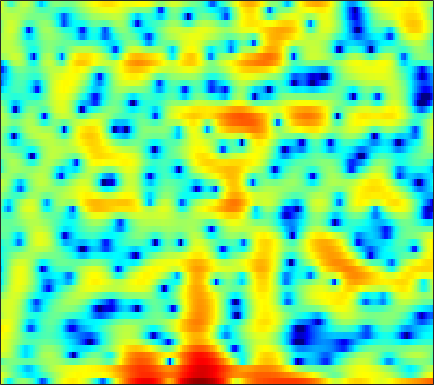

Data behind this chart, as committed beside it:
3.9119, 1.5737, -1.8742, -4.8708, -5.3796, -3.9803, -2.1655, -1.0616, -0.0609, 0.50859, 0.68969, 0.56833, 0.1174, -0.66187, -1.4906, -2.9986, -5.1223, -7.1799, -10.362, -12.94, -11.442, -8.5504, -4.9921, -2.3472
4.046, 3.29, 2.325, 1.405, 0.7307, -0.1644, -1.069, -1.773, -2.745, -3.732, -4.662, -5.274, -5.886, -6.175, -6.138, -5.793, -5.229, -4.742, -4.044, -3.302, -2.524, -1.923, -1.11, -0.278
1.587, 1.273, 0.8355, 0.3238, -0.124, -0.8335, -1.69, -2.438, -3.598, -4.907, -6.311, -7.306, -8.13, -7.979, -7.311, -6.011, -4.62, -3.631, -2.442, -1.395, -0.4795, 0.129, 0.8527, 1.488
-1.788, -1.022, -0.3807, -0.05713, 0.01805, -0.04603, -0.2523, -0.4636, -0.7571, -1.043, -1.29, -1.421, -1.484, -1.411, -1.269, -0.9735, -0.5829, -0.2571, 0.1782, 0.5924, 0.9539, 1.173, 1.392, 1.506
2.978, 2.9, 2.674, 2.271, 1.836, 1.059, 0.009787, -0.9431, -2.414, -4.071, -5.685, -6.526, -6.593, -5.534, -4.406, -2.876, -1.525, -0.6657, 0.2652, 0.9786, 1.48, 1.721, 1.869, 1.804
4.363, 4.129, 3.68, 3.063, 2.484, 1.536, 0.3474, -0.6981, -2.273, -4.012, -5.668, -6.522, -6.656, -5.709, -4.666, -3.282, -2.078, -1.311, -0.4948, 0.1037, 0.5071, 0.6872, 0.7725, 0.6767
4.231, 4.021, 3.639, 3.15, 2.727, 2.096, 1.391, 0.8323, 0.08971, -0.6027, -1.194, -1.541, -1.856, -2.009, -2.02, -1.927, -1.759, -1.607, -1.406, -1.24, -1.136, -1.113, -1.17, -1.342
5.02, 4.776, 4.371, 3.866, 3.421, 2.759, 2.006, 1.383, 0.4974, -0.4224, -1.328, -1.957, -2.672, -3.185, -3.388, -3.425, -3.251, -3.032, -2.698, -2.386, -2.16, -2.07, -2.069, -2.223
5.613, 5.46, 5.163, 4.728, 4.288, 3.547, 2.61, 1.754, 0.3681, -1.363, -3.547, -5.57, -8.877, -12.32, -12.97, -10.46, -7.617, -5.947, -4.277, -3.09, -2.294, -1.919, -1.682, -1.722
3.861, 4.172, 4.38, 4.347, 4.144, 3.646, 2.901, 2.173, 0.9692, -0.5138, -2.273, -3.731, -5.667, -7.133, -7.48, -6.876, -5.669, -4.702, -3.543, -2.599, -1.88, -1.486, -1.166, -1.076
1.88, 2.583, 3.165, 3.437, 3.458, 3.24, 2.776, 2.286, 1.471, 0.5171, -0.5386, -1.353, -2.393, -3.288, -3.795, -4.206, -4.292, -4.149, -3.741, -3.179, -2.575, -2.128, -1.613, -1.23
2.559, 2.967, 3.34, 3.511, 3.524, 3.359, 2.974, 2.535, 1.749, 0.738, -0.5166, -1.638, -3.357, -5.367, -7.037, -9.213, -10.41, -10.09, -8.499, -6.614, -4.95, -3.894, -2.725, -1.795
2.492, 2.829, 3.222, 3.459, 3.525, 3.466, 3.211, 2.877, 2.201, 1.246, -0.00807, -1.18, -3.104, -5.555, -7.801, -11.18, -13.46, -12.71, -10.19, -7.905, -6.095, -4.992, -3.778, -2.741
0.4747, 1.128, 1.946, 2.659, 3.045, 3.371, 3.474, 3.4, 3.095, 2.55, 1.785, 1.057, -0.07634, -1.321, -2.281, -3.503, -4.543, -5.154, -5.725, -6.069, -6.209, -6.129, -5.751, -5.05
-3.538, -1.813, 0.03987, 1.516, 2.407, 3.295, 3.851, 4.075, 4.155, 3.979, 3.549, 3.082, 2.278, 1.292, 0.4237, -0.8949, -2.39, -3.685, -5.703, -8.221, -11.49, -14.34, -15.6, -12.42
-5.746, -3.616, -1.203, 0.6286, 1.726, 2.888, 3.726, 4.147, 4.433, 4.437, 4.164, 3.802, 3.101, 2.149, 1.292, -0.04385, -1.596, -2.908, -4.875, -7.039, -9.299, -10.68, -11.27, -10.26
-4.693, -3.333, -1.529, 0.2102, 1.325, 2.537, 3.453, 3.948, 4.326, 4.404, 4.196, 3.842, 3.106, 2.093, 1.158, -0.316, -1.984, -3.284, -4.943, -6.2, -6.882, -6.992, -6.741, -6.26
-7.06, -4.563, -2.085, -0.1541, 1.07, 2.366, 3.315, 3.83, 4.263, 4.401, 4.234, 3.889, 3.152, 2.035, 0.9171, -1.037, -3.66, -6.31, -11.43, -18.73, -14.51, -10.56, -7.248, -5.23
-5.514, -4.127, -2.272, -0.7024, 0.2698, 1.348, 2.198, 2.663, 3.095, 3.303, 3.281, 3.117, 2.683, 1.968, 1.239, 0.01085, -1.529, -2.803, -4.465, -5.504, -5.433, -4.78, -3.666, -2.649
-4.345, -3.539, -2.591, -1.636, -1.02, -0.3255, 0.2503, 0.6167, 1.016, 1.335, 1.577, 1.714, 1.777, 1.73, 1.61, 1.337, 0.9675, 0.67, 0.2992, 0.001065, -0.1951, -0.2824, -0.3267, -0.3497
-5.013, -4.053, -3.107, -2.552, -2.301, -2.155, -2.168, -2.149, -1.989, -1.539, -0.8221, -0.2057, 0.6309, 1.366, 1.813, 2.247, 2.513, 2.595, 2.592, 2.462, 2.23, 1.976, 1.541, 0.9853
-3.832, -3.15, -2.574, -2.587, -2.967, -4.017, -5.936, -8.079, -11.18, -10.18, -6.079, -3.506, -0.897, 0.9686, 2.002, 3.01, 3.673, 3.966, 4.123, 4.036, 3.726, 3.344, 2.621, 1.628
-1.529, -1.374, -1.417, -1.706, -2.179, -3.178, -4.591, -5.862, -7.106, -6.511, -4.353, -2.584, -0.507, 1.129, 2.076, 3.025, 3.634, 3.912, 4.037, 3.913, 3.526, 3.077, 2.233, 1.085
-0.9206, -0.9029, -0.9857, -1.125, -1.258, -1.466, -1.616, -1.658, -1.553, -1.193, -0.5893, -0.03565, 0.7348, 1.439, 1.901, 2.366, 2.654, 2.747, 2.717, 2.503, 2.106, 1.685, 0.9703, 0.0824
-1.107, -1.176, -1.224, -1.243, -1.188, -1.026, -0.7787, -0.5271, -0.1342, 0.3036, 0.7583, 1.097, 1.5, 1.812, 1.979, 2.086, 2.074, 1.969, 1.728, 1.379, 0.9559, 0.5897, 0.0515, -0.5281
-1.73, -2.16, -2.568, -2.702, -2.542, -1.964, -1.16, -0.4978, 0.3799, 1.162, 1.797, 2.166, 2.512, 2.69, 2.687, 2.515, 2.154, 1.766, 1.129, 0.4352, -0.2016, -0.5916, -0.9412, -1.159
-2.605, -4.312, -7.571, -10.59, -9.692, -6.016, -2.842, -1.067, 0.7193, 2.019, 2.969, 3.466, 3.874, 3.993, 3.884, 3.447, 2.616, 1.728, 0.1101, -1.999, -4.286, -5.377, -4.975, -3.342
-1.306, -2.695, -5.076, -6.74, -6.524, -4.653, -2.622, -1.288, 0.1232, 1.236, 2.106, 2.625, 3.124, 3.346, 3.326, 2.977, 2.202, 1.26, -0.5806, -3.348, -7.291, -9.831, -7.933, -4.308
0.703, 0.07803, -0.8371, -1.609, -2.075, -2.503, -2.784, -2.906, -2.878, -2.498, -1.821, -1.152, -0.2189, 0.567, 0.9909, 1.285, 1.286, 1.062, 0.5692, -0.03286, -0.6, -0.8223, -0.7659, -0.3851
2.168, 1.553, 0.6767, -0.3918, -1.327, -2.889, -4.924, -7.002, -10.54, -12.55, -9.285, -6.387, -3.519, -1.466, -0.3649, 0.6589, 1.292, 1.565, 1.713, 1.684, 1.562, 1.434, 1.254, 1.119
2.667, 2.186, 1.506, 0.6491, -0.1449, -1.523, -3.273, -4.863, -7.112, -7.974, -6.469, -4.686, -2.489, -0.7591, 0.2412, 1.26, 1.928, 2.272, 2.5, 2.493, 2.296, 2.004, 1.443, 0.6972
0.8813, 0.9921, 1.053, 1.005, 0.8458, 0.5192, 0.04831, -0.303, -0.6758, -0.8195, -0.6417, -0.3471, 0.1816, 0.7583, 1.181, 1.68, 2.082, 2.278, 2.402, 2.331, 1.99, 1.545, 0.6281, -0.7813
-3.329, -1.679, -0.2188, 0.6922, 1.086, 1.387, 1.418, 1.35, 1.192, 0.9445, 0.7162, 0.5601, 0.4175, 0.3798, 0.4565, 0.66, 1.012, 1.269, 1.585, 1.761, 1.685, 1.446, 0.833, -0.2132
-2.591, -1.288, 0.1013, 0.9749, 1.386, 1.633, 1.645, 1.493, 1.101, 0.4877, -0.3792, -1.176, -2.389, -3.522, -4.029, -3.784, -2.651, -1.567, -0.2185, 0.8116, 1.504, 1.781, 1.867, 1.655
0.4311, 0.6127, 0.7868, 0.8998, 0.9181, 0.7968, 0.5566, 0.2567, -0.3487, -1.192, -2.472, -3.849, -6.569, -11.49, -19.83, -16.89, -8.365, -5.058, -2.182, -0.2806, 0.9963, 1.644, 2.178, 2.445
0.6646, 0.3807, -0.1173, -0.6322, -1.034, -1.476, -1.87, -2.09, -2.333, -2.643, -3.065, -3.52, -4.228, -4.905, -5.126, -4.669, -3.501, -2.398, -0.9963, 0.1976, 1.114, 1.635, 2.121, 2.389
0.1787, -0.5665, -1.739, -3.235, -4.506, -6.024, -6.718, -6.391, -5.246, -4.042, -3.026, -2.414, -1.819, -1.305, -0.9473, -0.4276, 0.1299, 0.5794, 1.149, 1.65, 2.048, 2.254, 2.404, 2.393
0.3317, -0.5272, -2.121, -4.571, -7.297, -13.55, -22.68, -13.46, -7.54, -4.213, -2.106, -0.9643, 0.1554, 0.9614, 1.423, 1.875, 2.227, 2.404, 2.595, 2.714, 2.752, 2.715, 2.544, 2.219
0.8925, 0.5762, -0.2236, -1.306, -2.169, -3.187, -3.529, -3.208, -2.242, -1.079, 0.04158, 0.7497, 1.506, 2.001, 2.226, 2.337, 2.258, 2.103, 1.832, 1.569, 1.376, 1.298, 1.2, 0.9929
1.575, 1.522, 1.154, 0.6275, 0.2388, -0.2573, -0.4684, -0.4312, -0.1406, 0.3414, 0.9052, 1.28, 1.667, 1.81, 1.728, 1.318, 0.4712, -0.4096, -1.966, -3.514, -4.164, -3.682, -2.283, -1.026
2.279, 1.881, 1.075, 0.03319, -0.8575, -1.993, -2.742, -2.877, -2.372, -1.381, -0.3662, 0.3014, 0.9159, 1.186, 1.093, 0.5454, -0.6118, -2.003, -4.937, -10.13, -15.71, -10.01, -4.545, -1.377
1.418, 0.5909, -0.8112, -2.778, -4.875, -8.902, -16.63, -19.31, -10.52, -6.104, -3.448, -2.134, -0.9845, -0.3468, -0.1419, -0.1915, -0.5187, -0.9305, -1.523, -1.964, -1.867, -1.364, -0.2386, 0.9998
-0.483, -1.179, -2.233, -3.572, -4.78, -6.461, -7.77, -7.996, -7.059, -5.531, -4.16, -3.344, -2.589, -2.14, -1.932, -1.765, -1.641, -1.512, -1.252, -0.8199, -0.2013, 0.3534, 1.167, 1.973
-2.914, -3.014, -3.196, -3.394, -3.528, -3.73, -3.842, -3.822, -3.699, -3.494, -3.361, -3.341, -3.47, -3.796, -4.136, -4.566, -4.742, -4.512, -3.723, -2.515, -1.183, -0.1794, 1.035, 2.125
-7.426, -6.36, -5.156, -4.193, -3.629, -3.083, -2.7, -2.501, -2.382, -2.467, -2.76, -3.188, -4.088, -5.508, -7.083, -10.22, -14.66, -15.42, -10.35, -6.046, -2.986, -1.235, 0.6432, 2.105
-11.79, -9.451, -7.168, -5.497, -4.546, -3.504, -2.762, -2.395, -2.116, -2.106, -2.362, -2.759, -3.595, -4.824, -5.993, -7.861, -9.452, -9.43, -7.491, -4.868, -2.483, -0.9732, 0.7041, 2.024
-10.14, -9.278, -7.859, -6.298, -5.168, -3.895, -2.893, -2.35, -1.893, -1.701, -1.781, -1.971, -2.36, -2.836, -3.185, -3.504, -3.518, -3.3, -2.632, -1.688, -0.625, 0.1761, 1.147, 1.985
-14.41, -13.65, -9.918, -6.67, -4.8, -2.951, -1.676, -1.03, -0.5403, -0.4164, -0.5852, -0.8507, -1.312, -1.766, -2.033, -2.138, -1.897, -1.516, -0.814, -0.01425, 0.7689, 1.276, 1.817, 2.182
-8.424, -7.791, -5.074, -2.48, -0.9687, 0.5604, 1.51, 1.896, 2.043, 1.748, 1.043, 0.2271, -1.234, -2.957, -4.194, -4.856, -3.864, -2.49, -0.6888, 0.7961, 1.886, 2.413, 2.75, 2.631
1.018, 1.087, 1.465, 2.018, 2.441, 2.878, 3.069, 3.031, 2.687, 1.971, 0.83, -0.4176, -2.75, -6.343, -10.65, -16.85, -9.468, -5.553, -2.265, -0.1459, 1.134, 1.701, 1.959, 1.604
2.272, 2.297, 2.385, 2.478, 2.51, 2.42, 2.191, 1.901, 1.316, 0.5322, -0.4613, -1.318, -2.529, -3.691, -4.341, -4.604, -4.078, -3.294, -2.112, -1.048, -0.2343, 0.1555, 0.3642, 0.2286
2.068, 2.23, 2.381, 2.422, 2.351, 2.121, 1.703, 1.252, 0.4823, -0.4488, -1.473, -2.194, -3.007, -3.502, -3.569, -3.328, -2.784, -2.257, -1.507, -0.8295, -0.2568, 0.03456, 0.2355, 0.2538
1.493, 2.021, 2.527, 2.778, 2.789, 2.575, 2.034, 1.404, 0.2691, -1.265, -3.172, -4.755, -6.638, -7.196, -6.494, -4.851, -3.174, -2.114, -0.9472, -0.06821, 0.5033, 0.7778, 0.9401, 0.8828
0.3508, 1.532, 2.628, 3.244, 3.438, 3.328, 2.833, 2.189, 0.9217, -0.9404, -3.662, -6.648, -13.1, -16.52, -10.57, -5.769, -2.94, -1.479, -0.1174, 0.7656, 1.248, 1.397, 1.339, 0.9795
0.2491, 1.365, 2.389, 2.998, 3.213, 3.211, 2.929, 2.539, 1.752, 0.7206, -0.4837, -1.422, -2.419, -2.757, -2.549, -1.833, -0.9711, -0.3738, 0.2313, 0.6026, 0.7596, 0.6818, 0.304, -0.404
1.659, 1.955, 2.227, 2.376, 2.407, 2.394, 2.276, 2.126, 1.837, 1.463, 1.032, 0.6995, 0.2988, -0.01205, -0.1898, -0.3299, -0.3866, -0.4142, -0.4296, -0.4658, -0.5658, -0.7173, -1.091, -1.721
2.85, 2.44, 1.902, 1.43, 1.202, 1.107, 1.208, 1.35, 1.573, 1.698, 1.67, 1.56, 1.265, 0.8019, 0.3851, -0.2804, -1.008, -1.526, -2.026, -2.214, -2.164, -2.005, -1.792, -1.773
3.744, 2.443, 0.3991, -1.753, -2.87, -2.801, -1.311, -0.06477, 1.277, 2.179, 2.652, 2.736, 2.5, 1.852, 1.08, -0.4083, -2.53, -4.505, -7.176, -7.597, -5.432, -3.719, -1.96, -0.8335
